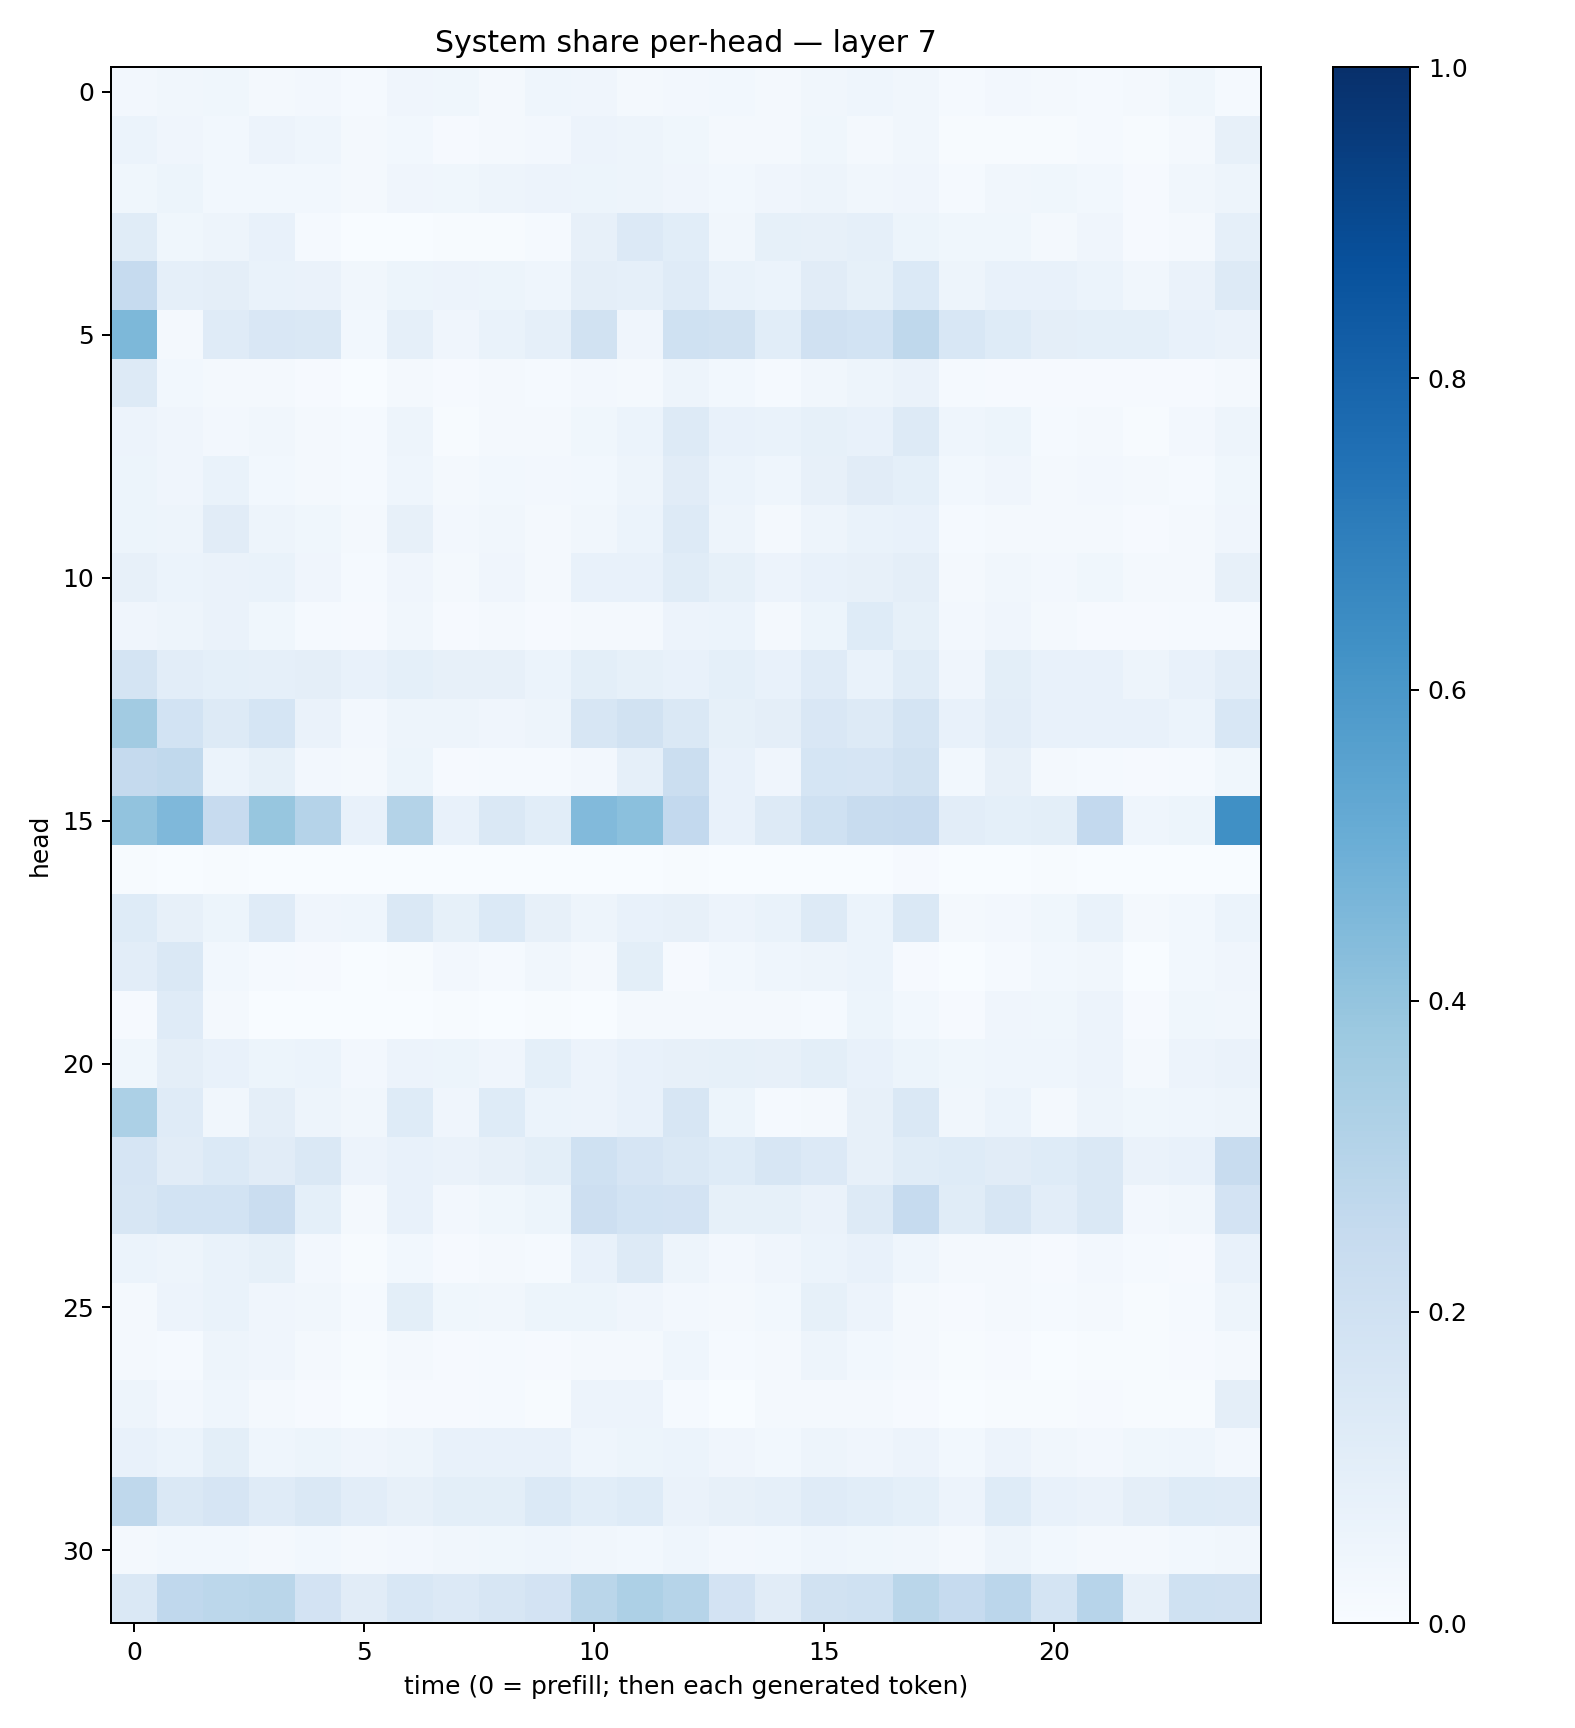

Data behind this chart, as committed beside it:
0.025343167, 0.033257373, 0.036971457, 0.022930285, 0.024867171, 0.014314629, 0.04248298, 0.03529087, 0.019050576, 0.045299266, 0.041975424, 0.01773195, 0.025955858, 0.027424369, 0.016103227, 0.033848755, 0.044530563, 0.03321917, 0.011941747, 0.025142403, 0.02305291, 0.0133008715, 0.017719954, 0.037514597
0.06226, 0.04033, 0.02853, 0.05755, 0.04447, 0.01767, 0.02736, 0.00869, 0.01687, 0.02504, 0.05713, 0.04944, 0.03734, 0.01958, 0.02189, 0.03637, 0.01801, 0.03501, 0.006472, 0.007613, 0.004345, 0.01231, 0.006583, 0.01941
0.03767, 0.05273, 0.03057, 0.03115, 0.0278, 0.02064, 0.04008, 0.03683, 0.04708, 0.0572, 0.05467, 0.04981, 0.04193, 0.03086, 0.04233, 0.04775, 0.03287, 0.04004, 0.01424, 0.03126, 0.03873, 0.03055, 0.009851, 0.0349
0.114, 0.03536, 0.04743, 0.07309, 0.01535, 0.001459, 0.003355, 0.004277, 0.004925, 0.01379, 0.07997, 0.1355, 0.1066, 0.0313, 0.08216, 0.07934, 0.08773, 0.05369, 0.03799, 0.03538, 0.0175, 0.04, 0.008427, 0.01981
0.2486, 0.08806, 0.09737, 0.06964, 0.06626, 0.03339, 0.0536, 0.0579, 0.05379, 0.04378, 0.09613, 0.08933, 0.1188, 0.06667, 0.05921, 0.111, 0.0853, 0.138, 0.04717, 0.07503, 0.07178, 0.0588, 0.03211, 0.06294
0.4566, 0.02239, 0.1189, 0.1515, 0.1443, 0.03008, 0.08767, 0.04064, 0.06851, 0.08885, 0.1887, 0.04253, 0.1997, 0.1932, 0.1062, 0.1954, 0.1853, 0.2729, 0.1547, 0.1225, 0.09436, 0.09159, 0.09276, 0.07371
0.1284, 0.03052, 0.02151, 0.01808, 0.008194, 0.003744, 0.02336, 0.009891, 0.01984, 0.01335, 0.02428, 0.01703, 0.04995, 0.02997, 0.01525, 0.03383, 0.04889, 0.06434, 0.01307, 0.01029, 0.009961, 0.009421, 0.008447, 0.01095
0.05474, 0.03949, 0.02508, 0.03413, 0.02217, 0.01359, 0.04827, 0.007696, 0.02258, 0.02018, 0.03615, 0.06004, 0.132, 0.07384, 0.0669, 0.08284, 0.07083, 0.1316, 0.04363, 0.05164, 0.01415, 0.02109, 0.006024, 0.02489
0.05321, 0.04068, 0.06892, 0.031, 0.01772, 0.01364, 0.04394, 0.01572, 0.02805, 0.02406, 0.02832, 0.05011, 0.1096, 0.06233, 0.04314, 0.08103, 0.1102, 0.09189, 0.03045, 0.04105, 0.0167, 0.0238, 0.01876, 0.01261
0.0515, 0.05061, 0.1103, 0.0482, 0.03522, 0.02196, 0.07859, 0.02428, 0.03414, 0.02284, 0.03415, 0.06078, 0.1288, 0.04742, 0.02338, 0.04828, 0.06843, 0.07455, 0.01445, 0.02016, 0.0199, 0.01848, 0.01116, 0.01933
0.07903, 0.05874, 0.06402, 0.06952, 0.0405, 0.01484, 0.04287, 0.01675, 0.04009, 0.01612, 0.07102, 0.0754, 0.1162, 0.08209, 0.0557, 0.07674, 0.07877, 0.09693, 0.02234, 0.03454, 0.02556, 0.03674, 0.01576, 0.0174
0.04281, 0.05078, 0.06298, 0.03865, 0.01434, 0.01134, 0.03297, 0.01095, 0.01737, 0.01086, 0.01917, 0.0189, 0.05671, 0.05882, 0.02296, 0.05354, 0.1228, 0.08572, 0.02385, 0.04215, 0.01886, 0.009764, 0.009854, 0.01284
0.1744, 0.1042, 0.09313, 0.08887, 0.09633, 0.07747, 0.09246, 0.07899, 0.08113, 0.06039, 0.09999, 0.08417, 0.074, 0.09261, 0.07102, 0.1194, 0.06648, 0.1145, 0.04045, 0.1003, 0.07795, 0.07427, 0.04849, 0.07591
0.361, 0.1857, 0.131, 0.1698, 0.064, 0.02381, 0.04696, 0.04778, 0.0404, 0.04929, 0.1582, 0.1932, 0.1428, 0.08552, 0.09388, 0.152, 0.1312, 0.1737, 0.07115, 0.1052, 0.07747, 0.07574, 0.0779, 0.06101
0.2504, 0.2634, 0.06072, 0.08533, 0.02383, 0.01993, 0.05205, 0.01022, 0.01407, 0.01356, 0.02519, 0.0886, 0.2199, 0.07585, 0.03929, 0.1717, 0.1669, 0.1929, 0.02775, 0.07815, 0.01908, 0.01372, 0.00912, 0.01412
0.4026, 0.4527, 0.2456, 0.3908, 0.3019, 0.07114, 0.3068, 0.07136, 0.1444, 0.1085, 0.4434, 0.4205, 0.2597, 0.07409, 0.1297, 0.2006, 0.237, 0.2423, 0.1037, 0.09278, 0.09934, 0.2593, 0.04624, 0.05192
0.0042, 0.001498, 0.006981, 0.001013, 0.002215, 0.0006844, 0.001044, 0.001052, 0.0008866, 0.002181, 0.0008693, 0.001542, 0.003982, 0.002342, 0.0023, 0.003819, 0.0001469, 0.008648, 0.0002731, 0.001508, 0.007143, 0.0009384, 0.0001941, 0.002057
0.123, 0.07979, 0.05279, 0.1204, 0.03927, 0.04593, 0.142, 0.08346, 0.1369, 0.0805, 0.04874, 0.07794, 0.07883, 0.05499, 0.06885, 0.1281, 0.0596, 0.1415, 0.02197, 0.02732, 0.0364, 0.06748, 0.02206, 0.02984
0.1028, 0.1463, 0.02796, 0.0142, 0.009997, 0.001544, 0.005762, 0.02695, 0.01461, 0.03433, 0.01759, 0.09846, 0.01128, 0.02816, 0.04634, 0.04894, 0.05868, 0.01088, 0.0009227, 0.01265, 0.02887, 0.03327, 0.002939, 0.02745
0.008524, 0.1206, 0.02054, 0.0007075, 0.0001658, 0.0001404, 0.0005615, 0.004728, 0.001202, 0.004568, 0.001735, 0.01823, 0.0174, 0.01783, 0.01875, 0.01338, 0.05329, 0.0278, 0.008638, 0.04207, 0.03641, 0.05584, 0.009696, 0.03708
0.03678, 0.09517, 0.07528, 0.05096, 0.06125, 0.02416, 0.05602, 0.05466, 0.04158, 0.09203, 0.05648, 0.07075, 0.08105, 0.0843, 0.08103, 0.09798, 0.07593, 0.05361, 0.03532, 0.0455, 0.04464, 0.05589, 0.02106, 0.05802
0.3298, 0.121, 0.03325, 0.09618, 0.04845, 0.03483, 0.1245, 0.04187, 0.1233, 0.06237, 0.05612, 0.0752, 0.1591, 0.0543, 0.01398, 0.02121, 0.08066, 0.1479, 0.03405, 0.06192, 0.0226, 0.04874, 0.03717, 0.04474
0.167, 0.1117, 0.1404, 0.1116, 0.1453, 0.0564, 0.07154, 0.06588, 0.0813, 0.1009, 0.2013, 0.1677, 0.1415, 0.1212, 0.1582, 0.1355, 0.07831, 0.1135, 0.1228, 0.1101, 0.1241, 0.1474, 0.06464, 0.07778
0.1572, 0.1866, 0.1867, 0.2281, 0.09287, 0.02148, 0.07262, 0.02538, 0.03726, 0.0527, 0.2144, 0.1852, 0.1819, 0.08464, 0.08348, 0.06639, 0.1294, 0.2491, 0.1138, 0.1569, 0.1025, 0.1478, 0.02447, 0.03309
0.05925, 0.04797, 0.06806, 0.08397, 0.02382, 0.005433, 0.02766, 0.009175, 0.01795, 0.01534, 0.07122, 0.1268, 0.0507, 0.02642, 0.04003, 0.05988, 0.07553, 0.0439, 0.01767, 0.0184, 0.01115, 0.02441, 0.01228, 0.01136
0.01761, 0.05648, 0.06981, 0.04206, 0.0349, 0.01474, 0.09952, 0.03623, 0.03135, 0.05124, 0.05189, 0.04014, 0.02629, 0.02059, 0.03111, 0.08451, 0.05788, 0.01771, 0.00849, 0.01929, 0.01345, 0.02125, 0.004461, 0.01465
0.01945, 0.01305, 0.04927, 0.04029, 0.0172, 0.004015, 0.01713, 0.008491, 0.01311, 0.0114, 0.02229, 0.01998, 0.04298, 0.01196, 0.02002, 0.04979, 0.03053, 0.02203, 0.003983, 0.007943, 0.003895, 0.007012, 0.004895, 0.009367
0.04975, 0.02414, 0.043, 0.02252, 0.009682, 0.00257, 0.009065, 0.01097, 0.01226, 0.006824, 0.05488, 0.05523, 0.01308, 0.003402, 0.01981, 0.02057, 0.01693, 0.01118, 0.003766, 0.007748, 0.006353, 0.009884, 0.004236, 0.005415
0.07771, 0.0611, 0.0983, 0.04568, 0.05369, 0.04146, 0.04735, 0.07234, 0.07045, 0.07509, 0.04643, 0.05349, 0.05939, 0.04087, 0.02859, 0.04774, 0.04193, 0.05541, 0.03026, 0.05653, 0.03265, 0.02454, 0.03893, 0.04452
0.27, 0.1454, 0.1675, 0.1191, 0.1442, 0.1028, 0.08187, 0.1006, 0.09849, 0.1401, 0.1065, 0.1214, 0.06288, 0.08014, 0.08935, 0.1186, 0.1079, 0.09113, 0.05616, 0.1232, 0.07565, 0.06399, 0.09724, 0.1248
0.01685, 0.02828, 0.03006, 0.01861, 0.02824, 0.01943, 0.02678, 0.03338, 0.03872, 0.0449, 0.03468, 0.03038, 0.04486, 0.02437, 0.0274, 0.04369, 0.03835, 0.03247, 0.01733, 0.0488, 0.03066, 0.02316, 0.01905, 0.03058
0.1453, 0.2682, 0.2774, 0.2883, 0.1811, 0.1096, 0.1546, 0.1335, 0.1607, 0.1817, 0.2856, 0.3276, 0.297, 0.1799, 0.1116, 0.1948, 0.2017, 0.289, 0.2469, 0.283, 0.1754, 0.2943, 0.08186, 0.2028
